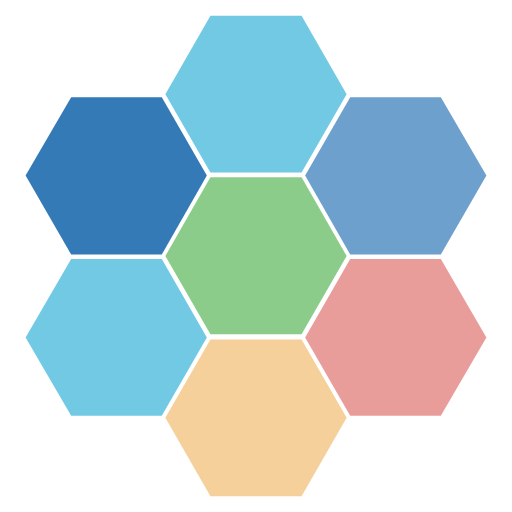
t = 0.00 s
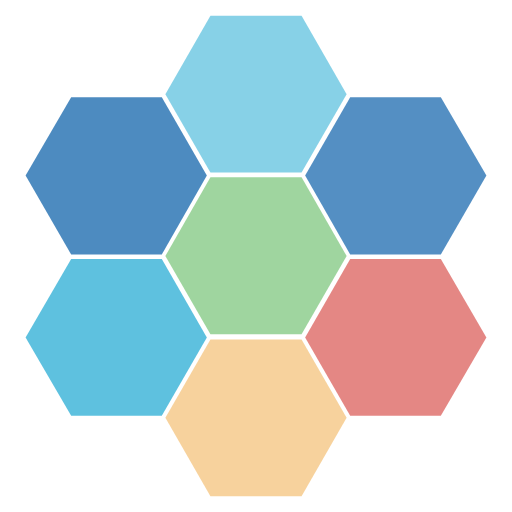
t = 0.13 s
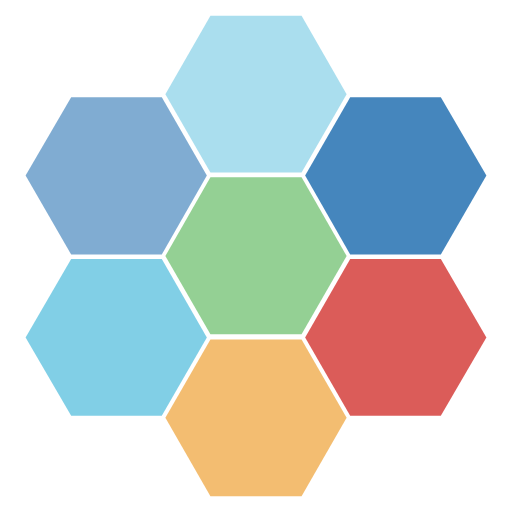
t = 0.38 s
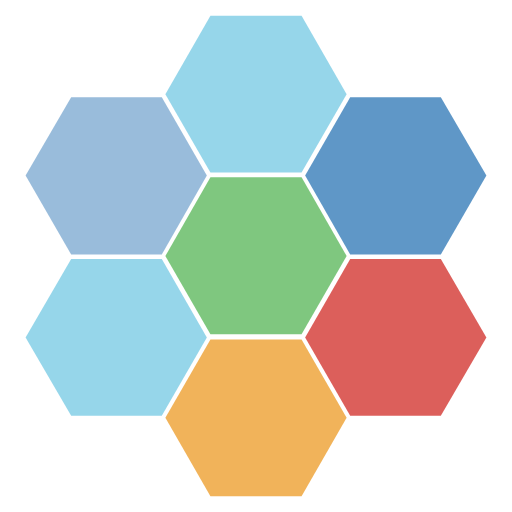
t = 0.50 s
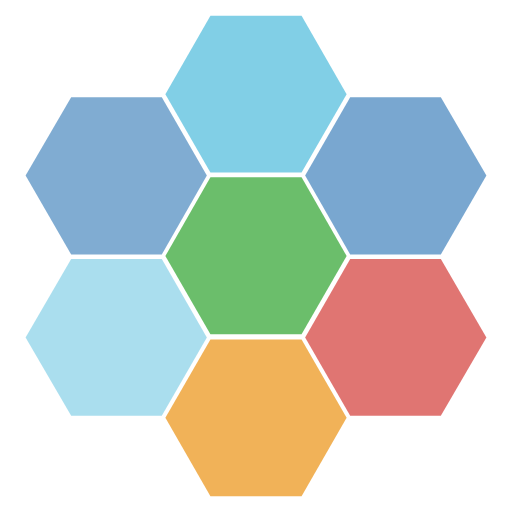
t = 0.63 s
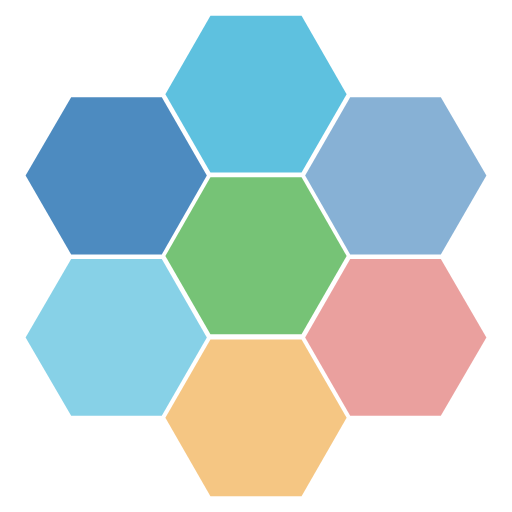
t = 0.88 s

The animated SVG that drew these frames (rendered in a browser with its animation timeline set to each time). Animation: 7 SMIL elements (animate=7); one cycle of 1.00 s, repeats indefinitely.

<svg width="100%" height="100%" xmlns="http://www.w3.org/2000/svg" viewBox="0 0 100 100" preserveAspectRatio="xMidYMid" class="lds-hive" style="background: none;"><polygon fill="#337ab7" points="31.6,19 13.9,19 5,34.3 13.9,49.7 31.6,49.7 40.4,34.3" class="svg-elem-1"><animate attributeName="opacity" calcMode="linear" values="1;0.5;1" keyTimes="0;0.5;1" dur="1" begin="0s" repeatCount="indefinite"></animate></polygon><polygon fill="#5bc0de" points="58.9,3.1 41.1,3.1 32.3,18.4 41.1,33.7 58.9,33.7 67.7,18.4" class="svg-elem-2"><animate attributeName="opacity" calcMode="linear" values="1;0.5;1" keyTimes="0;0.5;1" dur="1" begin="-0.14285714285714285s" repeatCount="indefinite"></animate></polygon><polygon fill="#5cb85c" points="58.9,34.6 41.1,34.6 32.3,50 41.1,65.3 58.9,65.3 67.7,50" class="svg-elem-3"><animate attributeName="opacity" calcMode="linear" values="1;0.5;1" keyTimes="0;0.5;1" dur="1" begin="-0.2857142857142857s" repeatCount="indefinite"></animate></polygon><polygon fill="#f0ad4e" points="58.9,66.3 41.1,66.3 32.3,81.6 41.1,96.9 58.9,96.9 67.7,81.6" class="svg-elem-4"><animate attributeName="opacity" calcMode="linear" values="1;0.5;1" keyTimes="0;0.5;1" dur="1" begin="-0.42857142857142855s" repeatCount="indefinite"></animate></polygon><polygon fill="#d9534f" points="86.1,50.6 68.4,50.6 59.6,65.9 68.4,81.2 86.1,81.2 95,65.9" class="svg-elem-5"><animate attributeName="opacity" calcMode="linear" values="1;0.5;1" keyTimes="0;0.5;1" dur="1" begin="-0.5714285714285714s" repeatCount="indefinite"></animate></polygon><polygon fill="#337ab7" points="86.1,19 68.4,19 59.6,34.3 68.4,49.7 86.1,49.7 95,34.3" class="svg-elem-6"><animate attributeName="opacity" calcMode="linear" values="1;0.5;1" keyTimes="0;0.5;1" dur="1" begin="-0.7142857142857143s" repeatCount="indefinite"></animate></polygon><polygon fill="#5bc0de" points="31.6,50.6 13.9,50.6 5,65.9 13.9,81.2 31.6,81.2 40.4,65.9" class="svg-elem-7"><animate attributeName="opacity" calcMode="linear" values="1;0.5;1" keyTimes="0;0.5;1" dur="1" begin="-0.8571428571428571s" repeatCount="indefinite"></animate></polygon></svg>